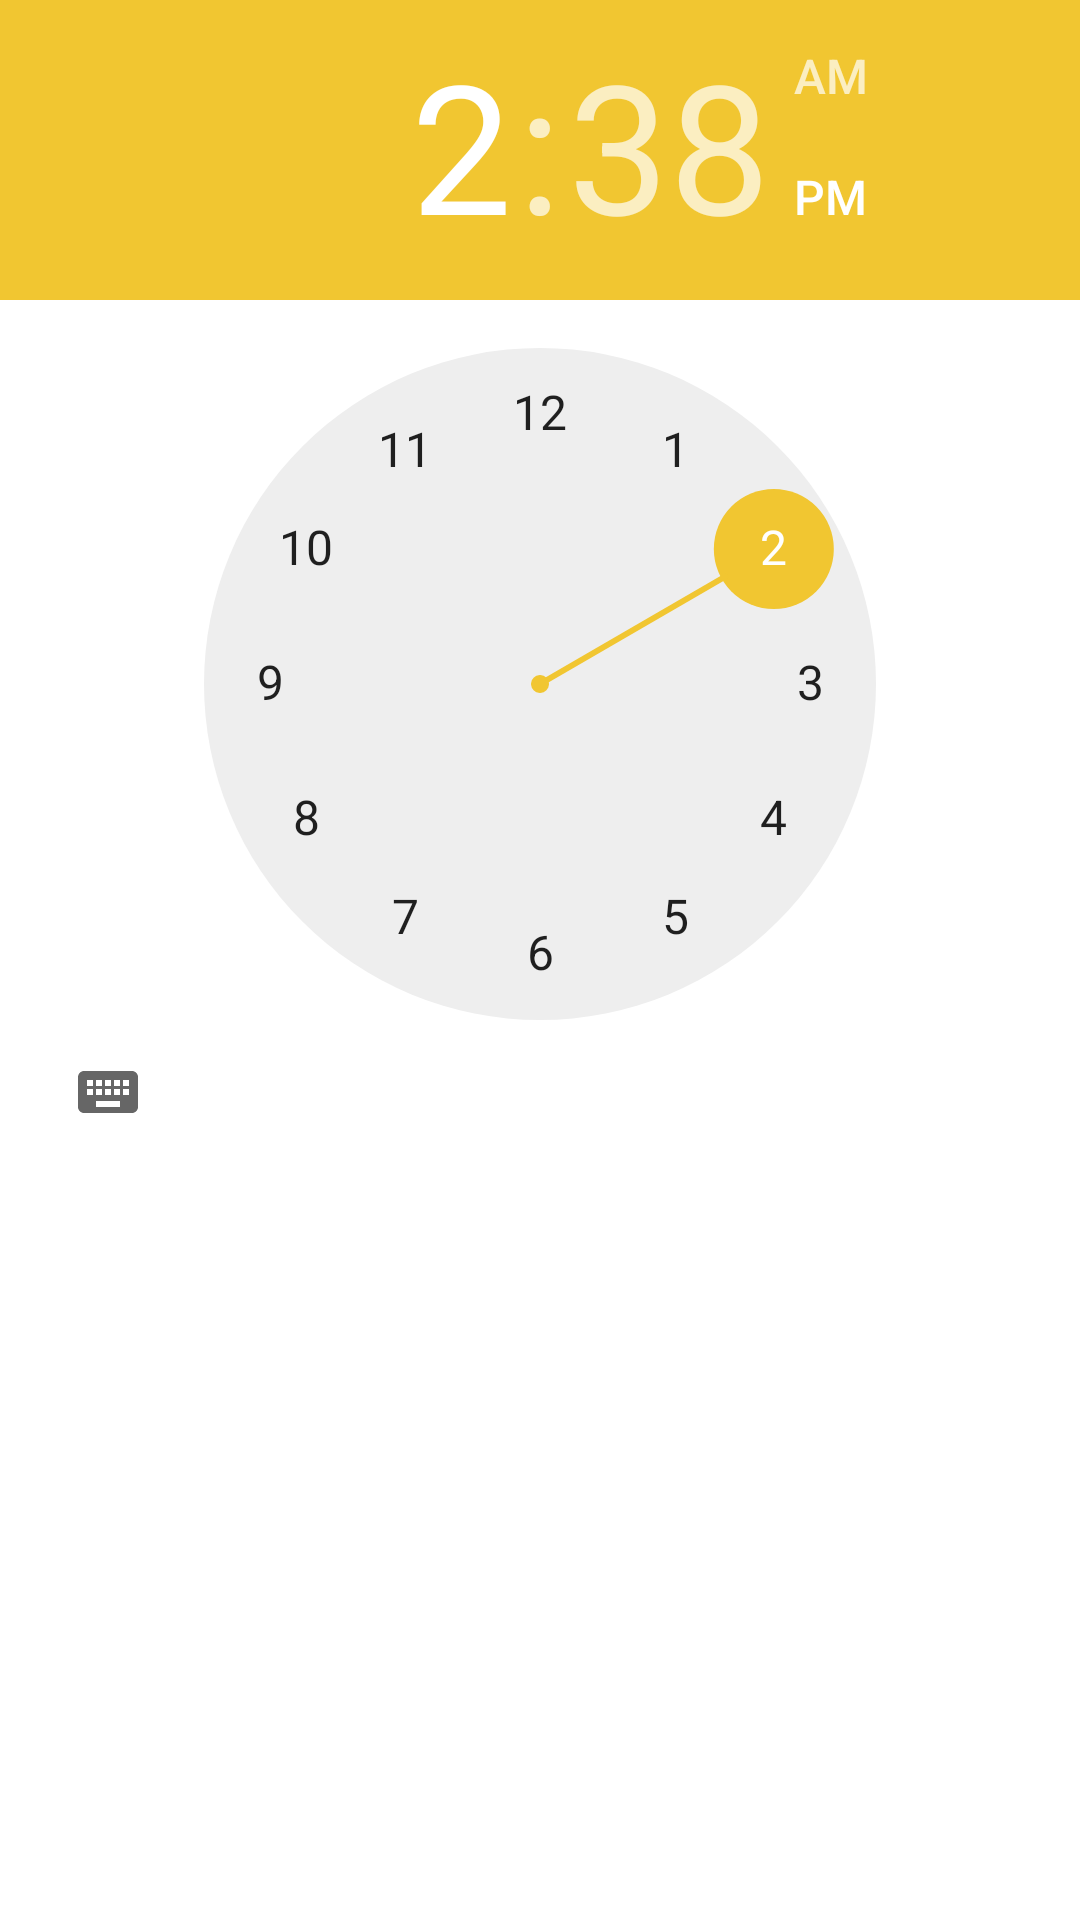

Here is an Android app screen rendered from its layout file. Give the layout XML and the strings, colors and styles it references.
<!-- AndroidManifest.xml: application theme AppTheme -->
<!-- res/layout/fragment_clock.xml -->
<?xml version="1.0" encoding="utf-8"?>
<LinearLayout xmlns:android="http://schemas.android.com/apk/res/android"
    xmlns:app="http://schemas.android.com/apk/res-auto"
    xmlns:tools="http://schemas.android.com/tools"
    tools:context=".ClockFragment"
    android:layout_width="match_parent"
    android:layout_height="match_parent"
    android:orientation="vertical"
    android:background="#ffffff">

    <TimePicker
        android:id="@+id/timePicker"
        android:layout_width="wrap_content"
        android:layout_height="wrap_content"
        android:layout_gravity="center" />











</LinearLayout>
<!-- resources referenced by this layout -->
<resources>
  <style name="AppTheme" parent="Theme.MaterialComponents.Light.DarkActionBar">
          
          <item name="colorPrimary">@color/colorPrimary</item>
          <item name="colorPrimaryDark">@color/colorPrimaryDark</item>
          <item name="colorAccent">@color/colorAccent</item>
      </style>
  <color name="colorPrimary">#008577</color>
  <color name="colorPrimaryDark">#00574B</color>
  <color name="colorAccent">#F1C631</color>
</resources>
